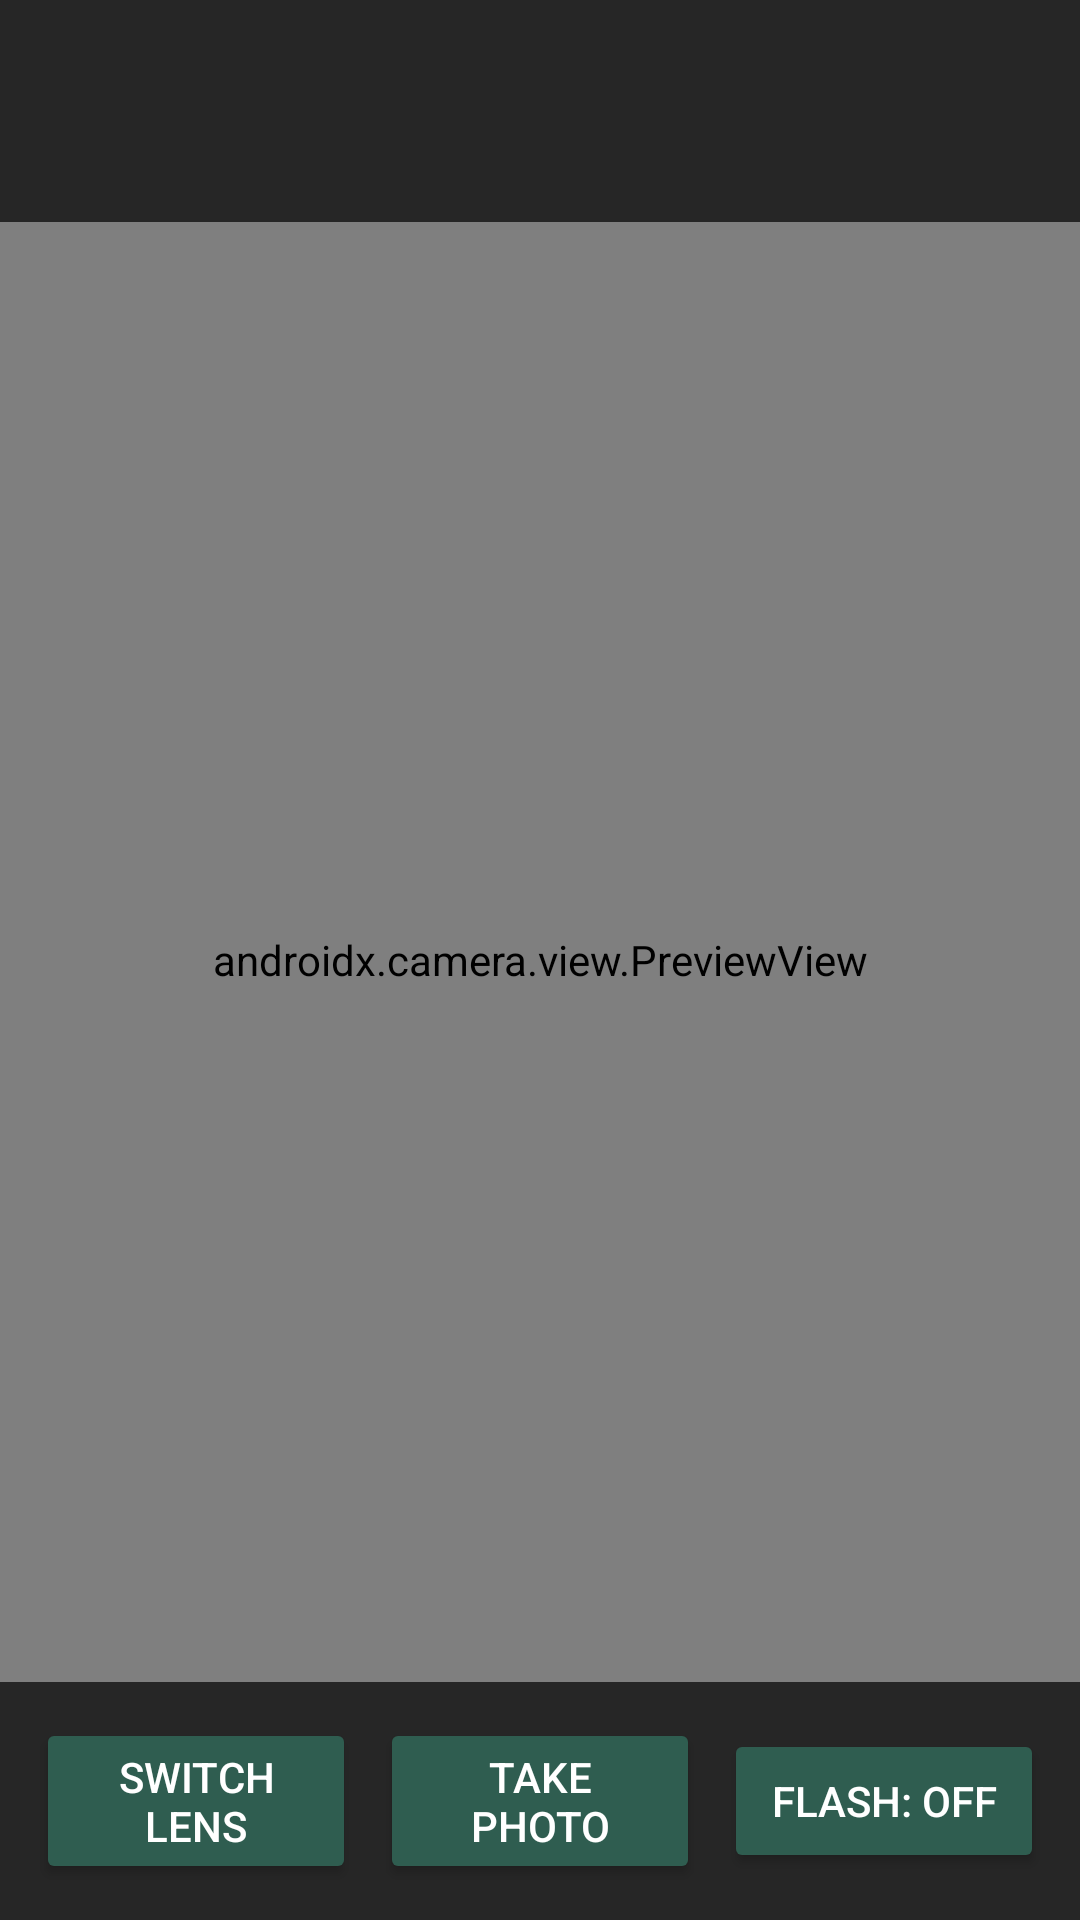

Android layout source for this screen:
<!-- AndroidManifest.xml: application theme Theme.Meshelf -->
<!-- res/layout/activity_capture.xml -->
<?xml version="1.0" encoding="utf-8"?>
<FrameLayout xmlns:android="http://schemas.android.com/apk/res/android"
    android:id="@+id/capture_root"
    android:layout_width="match_parent"
    android:layout_height="match_parent"
    android:background="#000000"
    android:fitsSystemWindows="false">

    <androidx.camera.view.PreviewView
        android:id="@+id/preview_view"
        android:layout_width="match_parent"
        android:layout_height="match_parent" />

    <LinearLayout
        android:id="@+id/capture_header"
        android:layout_width="match_parent"
        android:layout_height="wrap_content"
        android:layout_gravity="top"
        android:background="#B3000000"
        android:orientation="vertical"
        android:padding="16dp">

        <TextView
            android:id="@+id/requester"
            android:layout_width="match_parent"
            android:layout_height="wrap_content"
            android:textColor="#FFFFFF"
            android:textStyle="bold" />

        <TextView
            android:id="@+id/purpose"
            android:layout_width="match_parent"
            android:layout_height="wrap_content"
            android:layout_marginTop="4dp"
            android:textColor="#FFFFFF" />
    </LinearLayout>

    <LinearLayout
        android:id="@+id/capture_controls"
        android:layout_width="match_parent"
        android:layout_height="wrap_content"
        android:layout_gravity="bottom"
        android:background="#B3000000"
        android:gravity="center"
        android:orientation="horizontal"
        android:padding="12dp">

        <Button
            android:id="@+id/switch_lens"
            android:layout_width="0dp"
            android:layout_height="wrap_content"
            android:layout_weight="1"
            android:text="@string/switch_lens" />

        <Button
            android:id="@+id/shutter"
            android:layout_width="0dp"
            android:layout_height="wrap_content"
            android:layout_marginHorizontal="8dp"
            android:layout_weight="1"
            android:text="@string/take_photo" />

        <Button
            android:id="@+id/flash"
            android:layout_width="0dp"
            android:layout_height="wrap_content"
            android:layout_weight="1"
            android:text="@string/flash_off" />
    </LinearLayout>
</FrameLayout>
<!-- resources referenced by this layout -->
<resources>
  <string name="flash_off">Flash: off</string>
  <string name="switch_lens">Switch lens</string>
  <string name="take_photo">Take photo</string>
  <style name="Theme.Meshelf" parent="android:style/Theme.Material.Light.NoActionBar">
          <item name="android:windowActionModeOverlay">true</item>
          <item name="android:windowNoTitle">true</item>
          <item name="android:colorBackground">@color/meshelf_background</item>
          <item name="android:windowBackground">@color/meshelf_background</item>
          <item name="android:colorPrimary">@color/meshelf_accent</item>
          <item name="android:colorPrimaryDark">@color/meshelf_accent</item>
          <item name="android:colorAccent">@color/meshelf_accent</item>
          <item name="android:textColorPrimary">@color/meshelf_text_primary</item>
          <item name="android:textColorSecondary">@color/meshelf_text_secondary</item>
          <item name="android:textColorHint">@color/meshelf_text_secondary</item>
          <item name="android:editTextColor">@color/meshelf_text_primary</item>
          <item name="android:buttonStyle">@style/Widget.Meshelf.Button</item>
      </style>
  <color name="meshelf_background">#FFF7F4EF</color>
  <color name="meshelf_accent">#FF2F5D50</color>
  <color name="meshelf_text_primary">#FF1A1A1A</color>
  <color name="meshelf_text_secondary">#FF5C5C5C</color>
  <style name="Widget.Meshelf.Button" parent="android:Widget.Material.Button">
          <item name="android:backgroundTint">@color/meshelf_accent</item>
          <item name="android:textColor">@color/meshelf_accent_text</item>
      </style>
  <color name="meshelf_accent_text">#FFFFFFFF</color>
</resources>
